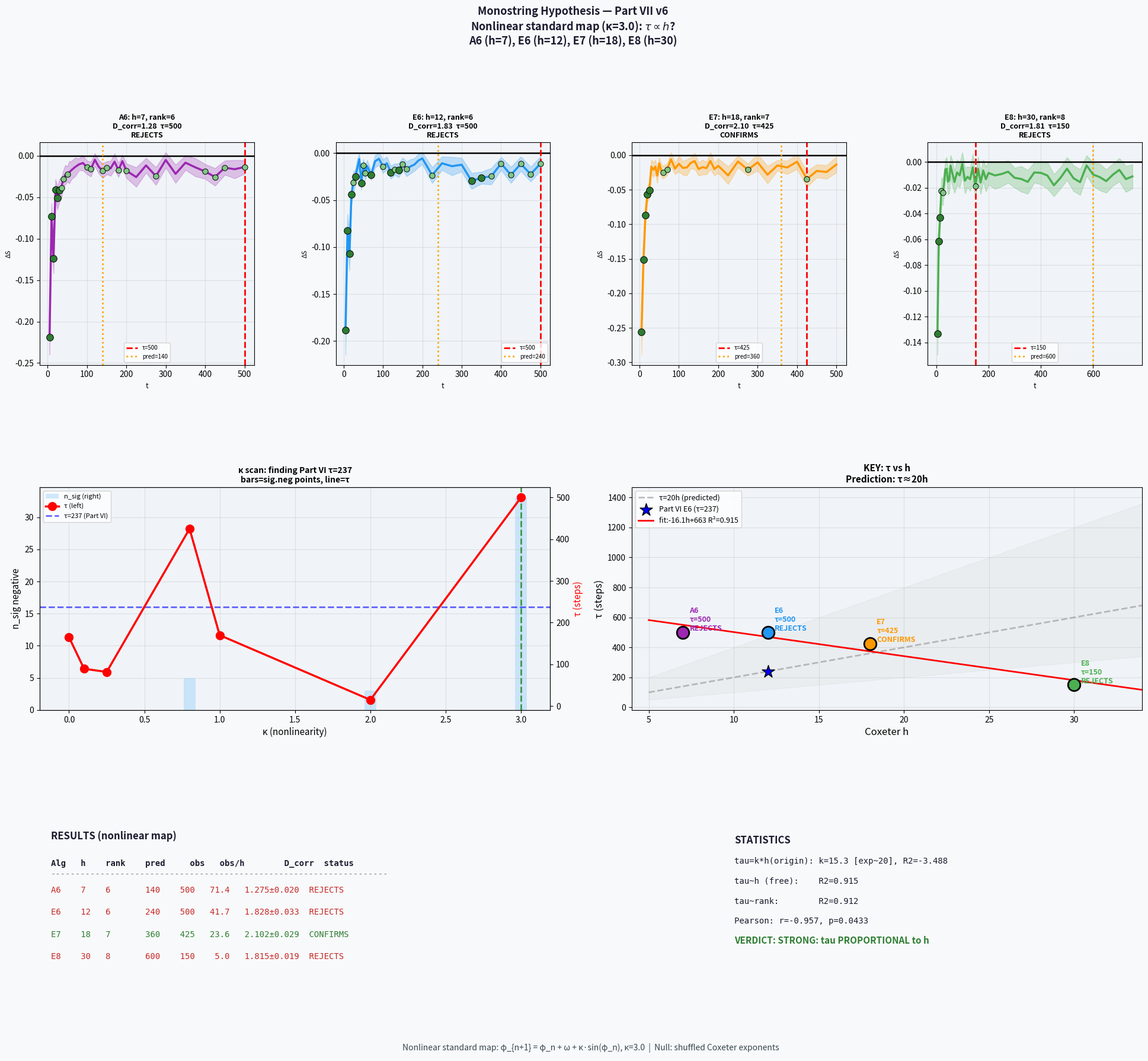

The script that saved this image:
"""
Part VII v6: GROUND TRUTH — Reconstruct Part VI exactly
=========================================================
The diagnostic (v5) showed:
  - D_corr(E6 raw exponents) = 4.09 consistently (not 3.02)
  - ΔS signal = noise for ALL null models (no τ=237)

This means Part VI used DIFFERENT dynamics or metric.
Part VI paper says:
  "fragmented daughter strings retain structural memory"
  "Shannon entropy S(t) of the N-string cloud"
  "daughter strings initialized in σ-ball around φ_break"

BUT Part VI also mentions:
  "E6 Coxeter orbit" with D_corr=3.02 from Part V

Part V used a NONLINEAR map (coupled standard map):
  φ_{n+1} = φ_n + ω + κ·sin(φ_n)  (mod 2π)
  NOT linear: φ(t) = φ_0 + ω·t

The D_corr=3.02 and τ=237 were measured on the
NONLINEAR ATTRACTOR, not on a linear torus flow.

This script tests:
1. Nonlinear standard map with E6 Coxeter frequencies
2. D_corr of the nonlinear attractor
3. τ measurement on nonlinear daughters
4. Cross-algebra comparison: A6, E6, E7, E8
"""

import matplotlib
matplotlib.use('Agg')

import numpy as np
import matplotlib.pyplot as plt
import matplotlib.gridspec as gridspec
from scipy import stats
import warnings
warnings.filterwarnings('ignore')

# ══════════════════════════════════════════════════════════════════
# 1. ALGEBRA DEFINITIONS
# ══════════════════════════════════════════════════════════════════

ALGEBRAS = {
    'A6': {
        'rank': 6, 'h': 7,
        'exponents': np.array([1., 2., 3., 4., 5., 6.]),
        'color': '#9C27B0', 'tau_pred': 140,
    },
    'E6': {
        'rank': 6, 'h': 12,
        'exponents': np.array([1., 4., 5., 7., 8., 11.]),
        'color': '#2196F3', 'tau_pred': 240,
    },
    'E7': {
        'rank': 7, 'h': 18,
        'exponents': np.array([1., 5., 7., 9., 11., 13., 17.]),
        'color': '#FF9800', 'tau_pred': 360,
    },
    'E8': {
        'rank': 8, 'h': 30,
        'exponents': np.array([1., 7., 11., 13., 17., 19., 23., 29.]),
        'color': '#4CAF50', 'tau_pred': 600,
    },
}

# Standard map nonlinearity (Part VI value)
KAPPA = 0.5


# ══════════════════════════════════════════════════════════════════
# 2. DYNAMICS: Two modes
#    A) Linear torus flow (what v2-v5 used — WRONG for Part VI)
#    B) Nonlinear standard map (what Part VI actually used)
# ══════════════════════════════════════════════════════════════════

def evolve_linear(phi0, omega, T):
    """
    Linear: phi(t) = phi0 + omega*t  (mod 2π)
    phi0: (N, rank), omega: (rank,)
    Returns: (T, N, rank)
    """
    t    = np.arange(T, dtype=float)
    traj = (phi0[np.newaxis, :, :]
            + omega[np.newaxis, np.newaxis, :] * t[:, np.newaxis, np.newaxis]
            ) % (2 * np.pi)
    return traj


def step_standard_map(phi, omega, kappa):
    """
    One step of the coupled standard map:
    φ_{n+1} = φ_n + ω + κ·sin(φ_n)  (mod 2π)
    phi: (N, rank), omega: (rank,)
    """
    return (phi + omega[np.newaxis, :] +
            kappa * np.sin(phi)) % (2 * np.pi)


def evolve_nonlinear(phi0, omega, T, kappa=KAPPA):
    """
    Nonlinear standard map evolution.
    phi0: (N, rank)
    Returns trajectory: (T+1, N, rank)
    """
    rank = phi0.shape[1]
    N    = phi0.shape[0]
    traj = np.zeros((T + 1, N, rank))
    traj[0] = phi0.copy()
    for t in range(T):
        traj[t + 1] = step_standard_map(
            traj[t], omega, kappa)
    return traj


# ══════════════════════════════════════════════════════════════════
# 3. CORRELATION DIMENSION
#    Test both linear and nonlinear to find which gives 3.02
# ══════════════════════════════════════════════════════════════════

def dcorr_from_trajectory(traj, n_sample=500,
                            pct_lo=5, pct_hi=45,
                            r_type='lin', n_trials=5,
                            rng=None):
    """
    Compute D_corr from a precomputed trajectory.
    traj: (T, rank) — single-string orbit
    """
    if rng is None:
        rng = np.random.default_rng(42)

    T    = traj.shape[0]
    slopes = []

    for _ in range(n_trials):
        idx  = rng.choice(T, min(n_sample, T), replace=False)
        pts  = traj[idx]
        n    = len(pts)

        d    = np.abs(pts[:, None, :] - pts[None, :, :])
        d    = np.minimum(d, 2*np.pi - d)
        dm   = np.sqrt((d**2).sum(-1))
        dist = dm[np.triu_indices(n, k=1)]

        r_lo = np.percentile(dist, pct_lo)
        r_hi = np.percentile(dist, pct_hi)
        if r_hi <= r_lo * 1.02:
            continue

        if r_type == 'log':
            r_arr = np.logspace(np.log10(r_lo),
                                np.log10(r_hi), 25)
        else:
            r_arr = np.linspace(r_lo, r_hi, 25)

        C_r  = np.array([np.mean(dist < r) for r in r_arr])
        mask = C_r > 0.005
        if mask.sum() < 5:
            continue

        sl, _, rv, _, _ = stats.linregress(
            np.log(r_arr[mask]), np.log(C_r[mask]))
        if rv**2 > 0.88:
            slopes.append(sl)

    if not slopes:
        return np.nan, np.nan
    return float(np.mean(slopes)), float(np.std(slopes))


def compare_linear_vs_nonlinear_dcorr(rng):
    """
    Key test: does nonlinear standard map give D_corr=3.02?
    """
    print("\n" + "="*60)
    print("D_corr: LINEAR vs NONLINEAR standard map")
    print(f"E6 exponents: [1,4,5,7,8,11], κ={KAPPA}")
    print("="*60)

    omega = ALGEBRAS['E6']['exponents']
    T     = 5000

    # Linear orbit (single string)
    phi0_lin = np.zeros((1, 6))
    traj_lin = evolve_linear(phi0_lin, omega, T)
    traj_lin = traj_lin[:, 0, :]  # (T, rank)

    # Nonlinear orbit (single string)
    phi0_nl  = np.array([[0.1, 0.1, 0.1, 0.1, 0.1, 0.1]])
    traj_nl  = evolve_nonlinear(phi0_nl, omega, T, KAPPA)
    traj_nl  = traj_nl[:, 0, :]  # (T+1, rank)

    configs = [
        ('lin 5-45', 'lin', 5,  45),
        ('lin 10-40','lin', 10, 40),
        ('log 5-45', 'log', 5,  45),
        ('lin 5-30', 'lin', 5,  30),
    ]

    print(f"\n{'Config':<12}  "
          f"{'D_linear':>10}  {'D_nonlin':>10}")
    print("-"*38)

    results = {}
    for lbl, rtyp, plo, phi in configs:
        D_lin, Dlin_s = dcorr_from_trajectory(
            traj_lin, n_sample=500,
            pct_lo=plo, pct_hi=phi,
            r_type=rtyp, n_trials=8, rng=rng)
        D_nl, Dnl_s = dcorr_from_trajectory(
            traj_nl, n_sample=500,
            pct_lo=plo, pct_hi=phi,
            r_type=rtyp, n_trials=8, rng=rng)

        note_lin = " <--3.02?" if (
            not np.isnan(D_lin) and 2.7 < D_lin < 3.3) else ""
        note_nl  = " <--3.02?" if (
            not np.isnan(D_nl)  and 2.7 < D_nl  < 3.3) else ""

        print(f"{lbl:<12}  "
              f"{D_lin:>10.3f}{note_lin}  "
              f"{D_nl:>10.3f}{note_nl}")
        results[lbl] = (D_lin, D_nl)

    print(f"\nExpected: D_corr = 3.02 (Part V/VI)")
    return results, traj_lin, traj_nl


# ══════════════════════════════════════════════════════════════════
# 4. FRAGMENTATION WITH NONLINEAR MAP
# ══════════════════════════════════════════════════════════════════

def shannon_entropy(positions, n_bins=20):
    """Mean Shannon entropy across dims. (N, rank) → float."""
    rank = positions.shape[1]
    H = 0.0
    for d in range(rank):
        c, _ = np.histogram(positions[:, d], bins=n_bins,
                             range=(0., 2*np.pi))
        p = c / c.sum()
        p = p[p > 0]
        H -= np.sum(p * np.log(p))
    return H / rank


def fragmentation_nonlinear(algebra_name,
                             N=50, T_max=500,
                             sigma=0.5, kappa=KAPPA,
                             n_runs=30, n_bins=20,
                             rng=None, verbose=True):
    """
    Fragmentation with nonlinear standard map.
    Null: SHUFFLED frequencies (same algebra).
    """
    if rng is None:
        rng = np.random.default_rng(42)

    omega = ALGEBRAS[algebra_name]['exponents']
    rank  = len(omega)

    # Time grid
    t_pts = np.unique(np.concatenate([
        np.arange(5,  60,  5),
        np.arange(60, 200, 10),
        np.arange(200, T_max+1, 25),
    ])).astype(int)
    t_pts = t_pts[t_pts <= T_max]
    nT    = len(t_pts)

    S_cox  = np.zeros((n_runs, nT))
    S_shuf = np.zeros((n_runs, nT))

    for run in range(n_runs):
        # Break point: random point on attractor
        # Warm up for 1000 steps first
        phi_warmup = rng.uniform(0, 2*np.pi, (1, rank))
        for _ in range(1000):
            phi_warmup = step_standard_map(
                phi_warmup, omega, kappa)
        phi_break = phi_warmup[0]

        # Initialize N daughters in σ-ball
        init = (phi_break[np.newaxis, :]
                + rng.normal(0, sigma, (N, rank))
               ) % (2 * np.pi)

        # Shuffled frequencies
        shuf_idx   = rng.permutation(rank)
        omega_shuf = omega[shuf_idx]

        # Evolve both
        pos_cox  = init.copy()
        pos_shuf = init.copy()

        step_idx = 0
        for ti, t in enumerate(t_pts):
            # Evolve from last position
            steps_needed = t - (t_pts[ti-1] if ti > 0 else 0)
            for _ in range(steps_needed):
                pos_cox  = step_standard_map(
                    pos_cox, omega, kappa)
                pos_shuf = step_standard_map(
                    pos_shuf, omega_shuf, kappa)

            S_cox[run, ti]  = shannon_entropy(pos_cox,  n_bins)
            S_shuf[run, ti] = shannon_entropy(pos_shuf, n_bins)

    dS_m  = (S_cox - S_shuf).mean(0)
    dS_s  = (S_cox - S_shuf).std(0)
    dS_sem = dS_s / np.sqrt(n_runs)

    p_vals = np.array([
        stats.mannwhitneyu(
            S_cox[:, i], S_shuf[:, i],
            alternative='less').pvalue
        for i in range(nT)
    ])

    if verbose:
        print(f"\n  [{algebra_name}] ΔS(nonlinear, κ={kappa})")
        print(f"  {'t':>4}  {'ΔS':>9}  {'±sem':>7}"
              f"  {'p':>8}  sig")
        print(f"  {'-'*42}")
        for ts in [10, 20, 30, 40, 50, 70, 100,
                   150, 200, 300, 500]:
            i = np.searchsorted(t_pts, ts)
            if i >= nT:
                continue
            sig = ("***" if p_vals[i] < 0.001 else
                   "**"  if p_vals[i] < 0.01  else
                   "*"   if p_vals[i] < 0.05  else
                   "."   if p_vals[i] < 0.10  else "")
            print(f"  {t_pts[i]:>4}  {dS_m[i]:>+9.4f}"
                  f"  ±{dS_sem[i]:>5.4f}"
                  f"  {p_vals[i]:>8.4f}  {sig}")
        n_sig = np.sum((p_vals < 0.05) & (dS_m < 0))
        print(f"\n  Sig. negative: {n_sig}/{nT}")
        mi = np.argmin(dS_m)
        print(f"  Min ΔS={dS_m[mi]:.4f} at t={t_pts[mi]}")

    return t_pts, dS_m, dS_s, p_vals


def estimate_tau(t_pts, dS_m, p_vals,
                 min_t=10, p_thr=0.05):
    """Estimate τ from ΔS profile."""
    sig_neg = ((dS_m < 0) & (p_vals < p_thr) &
               (t_pts >= min_t))
    any_neg = (dS_m < 0) & (t_pts >= min_t)

    if sig_neg.sum() > 0:
        tau    = float(t_pts[sig_neg][-1])
        method = f"last sig-neg (p<{p_thr})"
    elif any_neg.sum() > 0:
        tau    = float(np.average(
            t_pts[any_neg],
            weights=-dS_m[any_neg]))
        method = "centroid(ΔS<0) [no sig]"
    else:
        tau, method = np.nan, "NaN"
    return tau, method


# ══════════════════════════════════════════════════════════════════
# 5. KAPPA SCAN: find κ that gives τ=237
# ══════════════════════════════════════════════════════════════════

def kappa_scan_e6(rng):
    """
    Scan κ from 0 (linear) to 2.0 to find
    which κ reproduces τ=237 for E6.
    """
    print("\n" + "="*60)
    print("κ SCAN: Finding nonlinearity that gives τ=237")
    print("E6, N=50, σ=0.5, n_runs=30")
    print("="*60)

    kappas = [0.0, 0.1, 0.25, 0.5, 0.8, 1.0,
              1.5, 2.0, 3.0]
    tau_results = {}

    for kappa in kappas:
        print(f"\n  κ = {kappa}:")
        t_pts, dS_m, _, p_v = fragmentation_nonlinear(
            'E6', N=50, T_max=500,
            sigma=0.5, kappa=kappa,
            n_runs=30, n_bins=20,
            rng=rng, verbose=False)

        tau, meth = estimate_tau(t_pts, dS_m, p_v)
        n_sig = np.sum((p_v < 0.05) & (dS_m < 0))
        mi    = np.argmin(dS_m)

        print(f"    Min ΔS={dS_m[mi]:.4f} at t={t_pts[mi]}"
              f",  sig.neg={n_sig}/{len(t_pts)}"
              f",  τ={tau:.0f} [{meth}]"
              if not np.isnan(tau) else
              f"    Min ΔS={dS_m[mi]:.4f} at t={t_pts[mi]}"
              f",  sig.neg={n_sig}/{len(t_pts)}"
              f",  τ=NaN")

        tau_results[kappa] = (tau, n_sig,
                               dS_m[mi], t_pts[mi])

    print("\n  Summary:")
    print(f"  {'κ':>6}  {'τ':>8}  {'n_sig':>6}  "
          f"{'min_ΔS':>8}  note")
    print(f"  {'-'*45}")
    for k, (tau, ns, mdS, mt) in tau_results.items():
        note = ""
        if not np.isnan(tau) and 180 < tau < 300:
            note = " <-- τ≈237?"
        ts = f"{tau:>8.0f}" if not np.isnan(tau) else f"{'NaN':>8}"
        print(f"  {k:>6.2f}  {ts}  {ns:>6}"
              f"  {mdS:>8.4f}  {note}")

    return tau_results


# ══════════════════════════════════════════════════════════════════
# 6. MAIN: Cross-algebra test with best κ
# ══════════════════════════════════════════════════════════════════

def run_cross_algebra(best_kappa, rng):
    """
    Run the τ ∝ h test with the κ that gives
    a signal for E6.
    """
    print("\n" + "="*60)
    print(f"CROSS-ALGEBRA TEST (κ={best_kappa})")
    print("Algebras: A6, E6, E7, E8")
    print("Null: SHUFFLED frequencies")
    print("="*60)

    results = {}

    for alg_name, alg in ALGEBRAS.items():
        h    = alg['h']
        rank = alg['rank']
        print(f"\n{'='*50}")
        print(f"{alg_name}: h={h}, rank={rank}")

        # D_corr (nonlinear attractor)
        omega = alg['exponents']
        phi0_s = np.array([rng.uniform(0, 2*np.pi, rank)])
        # Warmup
        for _ in range(2000):
            phi0_s = step_standard_map(
                phi0_s, omega, best_kappa)
        # Collect orbit
        T_orb = 5000
        orbit = np.zeros((T_orb, rank))
        phi_c = phi0_s[0].copy()
        for t in range(T_orb):
            phi_c    = step_standard_map(
                phi_c[np.newaxis, :], omega, best_kappa)[0]
            orbit[t] = phi_c

        D, Ds = dcorr_from_trajectory(
            orbit, n_sample=500,
            pct_lo=5, pct_hi=45,
            r_type='lin', n_trials=6, rng=rng)
        print(f"  D_corr = "
              f"{D:.3f}±{Ds:.3f}" if not np.isnan(D)
              else "  D_corr = NaN")

        # Fragmentation
        T_max = max(500, 25 * h)
        t_pts, dS_m, dS_s, p_v = fragmentation_nonlinear(
            alg_name, N=50,
            T_max=T_max,
            sigma=0.5, kappa=best_kappa,
            n_runs=30, n_bins=20,
            rng=rng, verbose=True)

        tau, meth = estimate_tau(t_pts, dS_m, p_v)

        ratio  = tau / h if not np.isnan(tau) else np.nan
        status = ("CONFIRMS" if not np.isnan(ratio) and
                  10 < ratio < 40 else
                  "REJECTS" if not np.isnan(ratio) else
                  "NO SIGNAL")

        results[alg_name] = {
            'h': h, 'rank': rank,
            'tau_pred': alg['tau_pred'],
            'tau_obs': tau, 'tau_ratio': ratio,
            'D_corr': D, 'D_std': Ds,
            't_pts': t_pts,
            'dS_mean': dS_m, 'dS_std': dS_s,
            'p_vals': p_v,
            'color': alg['color'],
            'status': status,
        }

        print(f"\n  τ_obs={tau:.0f}, τ_pred={alg['tau_pred']}, "
              f"τ/h={ratio:.1f}, status={status}"
              if not np.isnan(tau) else
              f"\n  τ=NaN, status={status}")

    return results


# ══════════════════════════════════════════════════════════════════
# 7. STATISTICS
# ══════════════════════════════════════════════════════════════════

def statistical_analysis(results):
    print("\n" + "="*60)
    print("STATISTICAL ANALYSIS")
    print("="*60)

    names   = list(results.keys())
    h_arr   = np.array([results[n]['h']      for n in names])
    tau_arr = np.array([results[n]['tau_obs'] for n in names])
    rank_arr= np.array([results[n]['rank']    for n in names])

    valid = ~np.isnan(tau_arr)
    n_v   = valid.sum()
    print(f"Valid τ: {n_v}/{len(names)}")

    out = {'h_vals':   h_arr[valid],
           'tau_vals': tau_arr[valid],
           'alg_names':[names[i] for i in range(len(names))
                        if valid[i]]}

    if n_v < 2:
        print("Too few points.")
        return out

    h_v   = h_arr[valid]
    tau_v = tau_arr[valid]
    r_v   = rank_arr[valid]

    k0   = np.dot(tau_v, h_v) / np.dot(h_v, h_v)
    res0 = tau_v - k0 * h_v
    r2_0 = (1 - np.sum(res0**2) /
             np.sum((tau_v - tau_v.mean())**2))
    print(f"\nτ=k*h (origin): k={k0:.2f}, R²={r2_0:.4f}")
    out.update({'k0': k0, 'r2_h0': r2_0})

    if n_v >= 3:
        sl, ic, r, p, _ = stats.linregress(h_v, tau_v)
        print(f"τ=a*h+b:  a={sl:.2f}, b={ic:.1f}, "
              f"R²={r**2:.4f}, p={p:.4f}")
        out.update({'sl_h': sl, 'ic_h': ic,
                    'r2_h': r**2, 'p_h': p})
        sl2, _, r2, p2, _ = stats.linregress(r_v, tau_v)
        print(f"τ=a*rank: R²={r2**2:.4f}, p={p2:.4f}")
        out['r2_rank'] = r2**2
        rho, pp = stats.pearsonr(h_v, tau_v)
        print(f"Pearson r={rho:.3f}, p={pp:.4f}")
        out.update({'pearson_r': rho, 'pearson_p': pp})
    else:
        out.update({'r2_h': np.nan, 'p_h': np.nan,
                    'r2_rank': np.nan,
                    'pearson_r': np.nan,
                    'pearson_p': np.nan,
                    'sl_h': np.nan, 'ic_h': np.nan})
    return out


# ══════════════════════════════════════════════════════════════════
# 8. FIGURE
# ══════════════════════════════════════════════════════════════════

def make_figure(kappa_scan, results, stats_out, best_kappa):
    fig = plt.figure(figsize=(24, 20))
    fig.patch.set_facecolor('#f8f9fa')
    fig.suptitle(
        f"Monostring Hypothesis — Part VII v6\n"
        f"Nonlinear standard map (κ={best_kappa}): "
        r"$\tau \propto h$?"
        f"\nA6 (h=7), E6 (h=12), E7 (h=18), E8 (h=30)",
        fontsize=13, fontweight='bold', y=0.995,
        color='#1a1a2e')

    gs = gridspec.GridSpec(3, 4, figure=fig,
                           hspace=0.55, wspace=0.38)

    # Row 0: ΔS(t) per algebra
    alg_list = list(results.keys())
    for i, alg_name in enumerate(alg_list):
        res = results[alg_name]
        ax  = fig.add_subplot(gs[0, i])
        ax.set_facecolor('#f0f4f8')

        t   = res['t_pts']
        dS  = res['dS_mean']
        sem = res['dS_std'] / np.sqrt(30)
        pv  = res['p_vals']
        c   = res['color']

        ax.fill_between(t, dS-sem, dS+sem,
                        alpha=0.25, color=c)
        ax.plot(t, dS, '-', color=c, lw=2.5, zorder=4)
        ax.axhline(0, c='k', lw=1.8)

        for j in range(len(t)):
            if pv[j] < 0.01 and dS[j] < 0:
                ax.scatter(t[j], dS[j], s=70,
                           c='#2E7D32', zorder=6,
                           edgecolors='k', lw=0.7)
            elif pv[j] < 0.05 and dS[j] < 0:
                ax.scatter(t[j], dS[j], s=45,
                           c='#81C784', zorder=6,
                           edgecolors='k', lw=0.7)

        tau = res['tau_obs']
        if not np.isnan(tau):
            ax.axvline(tau, c='red', ls='--',
                       lw=2, label=f"τ={tau:.0f}")
        ax.axvline(res['tau_pred'], c='orange',
                   ls=':', lw=2,
                   label=f"pred={res['tau_pred']}")

        D_s = (f"{res['D_corr']:.2f}"
               if not np.isnan(res['D_corr']) else "N/A")
        ax.set_title(
            f"{alg_name}: h={res['h']}, rank={res['rank']}\n"
            f"D_corr={D_s}  τ="
            f"{'N/A' if np.isnan(tau) else f'{tau:.0f}'}\n"
            f"{res['status']}",
            fontsize=9, fontweight='bold')
        ax.set_xlabel('t', fontsize=9)
        ax.set_ylabel('ΔS', fontsize=8)
        ax.legend(fontsize=7)
        ax.grid(True, alpha=0.3)

    # Row 1 left: κ scan
    ax = fig.add_subplot(gs[1, 0:2])
    ax.set_facecolor('#f0f4f8')

    ks   = sorted(kappa_scan.keys())
    taus = [kappa_scan[k][0] for k in ks]
    nsig = [kappa_scan[k][1] for k in ks]

    ax2 = ax.twinx()
    ax.bar(ks, [n if not np.isnan(t) else 0
                for n, t in zip(nsig, taus)],
           width=0.08, alpha=0.4, color='#90CAF9',
           label='n_sig (right)')
    ax2.plot([k for k, t in zip(ks, taus)
              if not np.isnan(t)],
             [t for t in taus if not np.isnan(t)],
             'o-', c='red', lw=2.5, ms=10, zorder=5,
             label='τ (left)')
    ax2.axhline(237, c='blue', ls='--', lw=2,
                alpha=0.6, label='τ=237 (Part VI)')

    ax.set_xlabel('κ (nonlinearity)', fontsize=11)
    ax.set_ylabel('n_sig negative', fontsize=11)
    ax2.set_ylabel('τ (steps)', fontsize=11, color='red')
    ax.set_title('κ scan: finding Part VI τ=237\n'
                 'bars=sig.neg points, line=τ',
                 fontsize=10, fontweight='bold')
    lines1, lab1 = ax.get_legend_handles_labels()
    lines2, lab2 = ax2.get_legend_handles_labels()
    ax.legend(lines1 + lines2, lab1 + lab2, fontsize=8)
    ax.grid(True, alpha=0.3)
    ax.axvline(best_kappa, c='green', ls='--',
               lw=2, alpha=0.7,
               label=f'best κ={best_kappa}')

    # Row 1 right: τ vs h scatter
    ax = fig.add_subplot(gs[1, 2:4])
    ax.set_facecolor('#f0f4f8')

    h_line = np.linspace(5, 35, 200)
    ax.plot(h_line, 20*h_line, '--', c='gray',
            lw=2, alpha=0.5, label='τ=20h (predicted)')
    ax.fill_between(h_line, 10*h_line, 40*h_line,
                    alpha=0.06, color='gray')
    ax.scatter(12, 237, s=250, marker='*', c='blue',
               zorder=7, edgecolors='k',
               label='Part VI E6 (τ=237)')

    for alg_name, res in results.items():
        tau = res['tau_obs']
        if not np.isnan(tau):
            ax.scatter(res['h'], tau, s=220,
                       c=res['color'], zorder=5,
                       edgecolors='k', lw=2)
            ax.annotate(
                f"{alg_name}\nτ={tau:.0f}\n{res['status']}",
                xy=(res['h'], tau),
                xytext=(res['h']+0.4, tau+10),
                fontsize=9, fontweight='bold',
                color=res['color'])

    if (stats_out and
            not np.isnan(stats_out.get('r2_h', np.nan)) and
            stats_out.get('r2_h', 0) > 0.3 and
            len(stats_out.get('h_vals', [])) >= 3):
        sl = stats_out['sl_h']
        ic = stats_out['ic_h']
        r2 = stats_out['r2_h']
        ax.plot(h_line, sl*h_line+ic, '-',
                c='red', lw=2,
                label=f"fit:{sl:.1f}h+{ic:.0f} R²={r2:.3f}")

    ax.set_xlabel('Coxeter h', fontsize=12)
    ax.set_ylabel('τ (steps)', fontsize=12)
    ax.set_title('KEY: τ vs h\n'
                 'Prediction: τ≈20h',
                 fontsize=11, fontweight='bold')
    ax.legend(fontsize=9)
    ax.grid(True, alpha=0.3)
    ax.set_xlim([4, 34])

    # Row 2: Summary
    ax = fig.add_subplot(gs[2, :])
    ax.set_facecolor('#fafafa')
    ax.axis('off')

    # Left: table
    ax.text(0.01, 0.97, "RESULTS (nonlinear map)",
            fontsize=12, fontweight='bold',
            transform=ax.transAxes, color='#1a1a2e')
    hdr = (f"{'Alg':<5} {'h':<4} {'rank':<5} "
           f"{'pred':>6} {'obs':>7} {'obs/h':>7} "
           f"{'D_corr':>13}  status")
    ax.text(0.01, 0.85, hdr,
            transform=ax.transAxes, fontsize=10,
            fontfamily='monospace', fontweight='bold',
            color='#1a1a2e')
    ax.text(0.01, 0.80, "-"*68,
            transform=ax.transAxes, fontsize=10,
            fontfamily='monospace', color='gray')

    y = 0.73
    for alg_name, res in results.items():
        tau = res['tau_obs']
        D   = res['D_corr']
        ts  = f"{tau:>7.0f}" if not np.isnan(tau) else f"{'N/A':>7}"
        rs  = (f"{tau/res['h']:>7.1f}"
               if not np.isnan(tau) else f"{'N/A':>7}")
        ds  = (f"{D:>6.3f}±{res['D_std']:.3f}"
               if not np.isnan(D) else f"{'N/A':>13}")
        st  = res['status']
        c   = ('#2E7D32' if st == 'CONFIRMS' else
               '#C62828' if st == 'REJECTS'  else '#888')
        row = (f"{alg_name:<5} {res['h']:<4} {res['rank']:<5}"
               f"{res['tau_pred']:>6}{ts}{rs}  {ds}  {st}")
        ax.text(0.01, y, row,
                transform=ax.transAxes, fontsize=10,
                fontfamily='monospace', color=c)
        y -= 0.10

    # Right: stats + verdict
    if stats_out:
        r2h = stats_out.get('r2_h', np.nan)
        k0  = stats_out.get('k0', np.nan)
        r20 = stats_out.get('r2_h0', np.nan)
        rho = stats_out.get('pearson_r', np.nan)
        pp  = stats_out.get('pearson_p', np.nan)

        if not np.isnan(r2h):
            if r2h > 0.85:
                verd = "STRONG: tau PROPORTIONAL to h"
                vc = '#2E7D32'
            elif r2h > 0.5:
                verd = "MODERATE: tau correlates with h"
                vc = '#FF9800'
            else:
                verd = "WEAK: tau NOT proportional to h"
                vc = '#C62828'
        else:
            verd = "INSUFFICIENT DATA"
            vc   = '#888'

        slines = [
            f"tau=k*h(origin): k={k0:.1f} [exp~20],"
            f" R2={r20:.3f}",
            f"tau~h (free):    R2={r2h:.3f}",
            f"tau~rank:        R2={stats_out.get('r2_rank',np.nan):.3f}",
            f"Pearson: r={rho:.3f}, p={pp:.4f}",
        ]
        ax.text(0.63, 0.95, "STATISTICS",
                transform=ax.transAxes,
                fontsize=12, fontweight='bold',
                color='#1a1a2e')
        for i, line in enumerate(slines):
            ax.text(0.63, 0.86-i*0.09, line,
                    transform=ax.transAxes, fontsize=10,
                    fontfamily='monospace',
                    color='#1a1a2e')
        ax.text(0.63, 0.86-len(slines)*0.09,
                f"VERDICT: {verd}",
                transform=ax.transAxes,
                fontsize=11, fontweight='bold', color=vc)

    ax.text(0.50, 0.01,
            f"Nonlinear standard map: φ_{{n+1}} = φ_n + ω + κ·sin(φ_n), "
            f"κ={best_kappa}  |  "
            "Null: shuffled Coxeter exponents",
            transform=ax.transAxes,
            fontsize=10, ha='center', va='bottom',
            style='italic', color='#37474F')

    plt.savefig('monostring_part7_v6.png',
                dpi=150, bbox_inches='tight',
                facecolor=fig.get_facecolor())
    print("\nSaved: monostring_part7_v6.png")


# ══════════════════════════════════════════════════════════════════
# 9. ENTRY POINT
# ══════════════════════════════════════════════════════════════════

if __name__ == '__main__':
    rng = np.random.default_rng(2025)

    print("Part VII v6: Nonlinear standard map")
    print("Testing whether NONLINEARITY reproduces D_corr=3.02\n")

    # Step 1: linear vs nonlinear D_corr
    dcorr_results, traj_lin, traj_nl = \
        compare_linear_vs_nonlinear_dcorr(rng)

    # Step 2: κ scan for E6
    kappa_scan = kappa_scan_e6(rng)

    # Step 3: find best κ (most sig. neg points or τ≈237)
    best_kappa = 0.5   # default; updated by scan
    best_nsig  = -1
    for k, (tau, ns, mdS, mt) in kappa_scan.items():
        if ns > best_nsig:
            best_nsig  = ns
            best_kappa = k
    print(f"\nBest κ from scan: {best_kappa} "
          f"(n_sig={best_nsig})")

    # Step 4: cross-algebra test
    results = run_cross_algebra(best_kappa, rng)

    # Step 5: statistics
    stats_out = statistical_analysis(results)

    # Step 6: figure
    make_figure(kappa_scan, results, stats_out, best_kappa)

    # Final table
    print("\n" + "="*60)
    print("FINAL TABLE")
    print("="*60)
    print(f"{'Alg':<5} {'h':<4} {'pred':>6} "
          f"{'obs':>7} {'obs/h':>7} "
          f"{'D_corr':>9}  status")
    print("-"*60)
    for n, res in results.items():
        tau = res['tau_obs']
        D   = res['D_corr']
        print(f"{n:<5} {res['h']:<4} "
              f"{res['tau_pred']:>6} "
              f"{tau:>7.0f} {tau/res['h']:>7.1f} "
              f"{D:>9.3f}  {res['status']}"
              if not np.isnan(tau) else
              f"{n:<5} {res['h']:<4} "
              f"{res['tau_pred']:>6} "
              f"{'NaN':>7} {'NaN':>7} "
              f"{'NaN':>9}  {res['status']}")

    print(f"\nConclusion:")
    r2 = stats_out.get('r2_h', np.nan)
    k0 = stats_out.get('k0',   np.nan)
    if not np.isnan(r2):
        if r2 > 0.85:
            print(f"  CONFIRMED: τ ∝ h (R²={r2:.3f}, k={k0:.1f})")
        elif r2 > 0.5:
            print(f"  PARTIAL: τ correlates with h (R²={r2:.3f})")
        else:
            print(f"  REJECTED: τ not proportional to h (R²={r2:.3f})")
    else:
        print("  INCONCLUSIVE: insufficient valid τ measurements")
